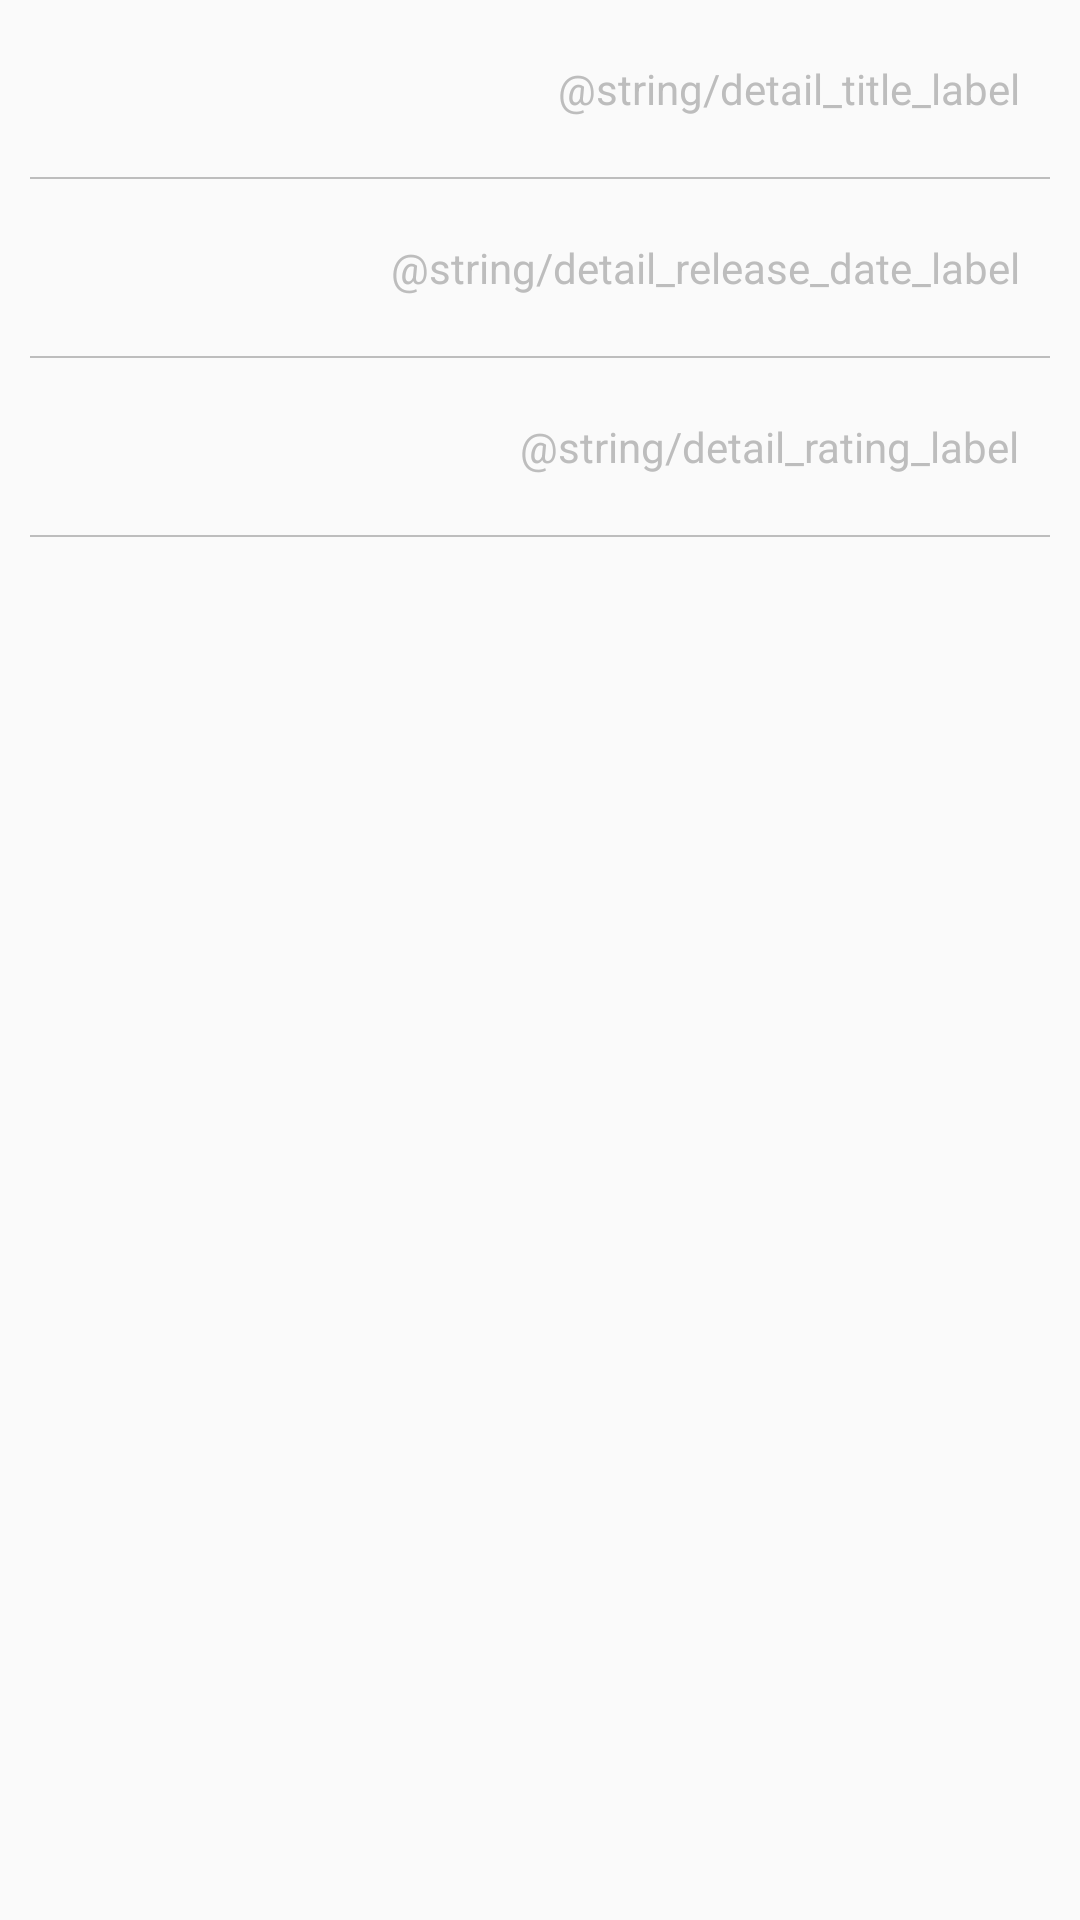

Android layout source for this screen:
<!-- AndroidManifest.xml: application theme AppTheme -->
<!-- res/layout/content_movie_detail.xml -->
<?xml version="1.0" encoding="utf-8"?>
<android.support.v4.widget.NestedScrollView xmlns:android="http://schemas.android.com/apk/res/android"
    android:id="@+id/nestedScrollView"
    xmlns:app="http://schemas.android.com/apk/res-auto"
    xmlns:tools="http://schemas.android.com/tools"
    android:layout_width="match_parent"
    android:layout_height="match_parent"
    app:layout_behavior="@string/appbar_scrolling_view_behavior"
    tools:context="com.example.alit.popularmoviesnano.MovieDetail.MovieDetailActivity"
    tools:showIn="@layout/activity_movie_detail">

    
    

    <android.support.constraint.ConstraintLayout
        android:layout_width="match_parent"
        android:layout_height="wrap_content">

        <TextView
            android:id="@+id/titleText"
            style="@style/detailMovieInfoTextStyle"
            app:layout_constraintLeft_toLeftOf="parent"
            app:layout_constraintRight_toLeftOf="@+id/titleLabel"
            app:layout_constraintTop_toTopOf="parent"
            tools:text="Star Wars: Episode V - The Empire Strikes Back" />

        <TextView
            android:id="@+id/titleLabel"
            style="@style/detailLabelTextStyle"
            android:text="@string/detail_title_label"
            app:layout_constraintRight_toRightOf="parent"
            app:layout_constraintTop_toTopOf="parent" />

        <View
            android:id="@+id/titleDivider"
            style="@style/detailDividerStyle"
            app:layout_constraintLeft_toLeftOf="parent"
            app:layout_constraintRight_toRightOf="parent"
            app:layout_constraintTop_toBottomOf="@+id/titleText" />

        <TextView
            android:id="@+id/releaseDateText"
            style="@style/detailMovieInfoTextStyle"
            app:layout_constraintLeft_toLeftOf="parent"
            app:layout_constraintRight_toLeftOf="@+id/releaseDateLabel"
            app:layout_constraintTop_toBottomOf="@+id/titleDivider"
            tools:text="1980-08-20" />

        <TextView
            android:id="@+id/releaseDateLabel"
            style="@style/detailLabelTextStyle"
            android:text="@string/detail_release_date_label"
            app:layout_constraintRight_toRightOf="parent"
            app:layout_constraintTop_toBottomOf="@+id/titleDivider"/>

        <View
            android:id="@+id/releaseDateDivider"
            style="@style/detailDividerStyle"
            app:layout_constraintLeft_toLeftOf="parent"
            app:layout_constraintRight_toRightOf="parent"
            app:layout_constraintTop_toBottomOf="@+id/releaseDateText"/>

        <TextView
            android:id="@+id/ratingText"
            style="@style/detailMovieInfoTextStyle"
            app:layout_constraintLeft_toLeftOf="parent"
            app:layout_constraintRight_toLeftOf="@+id/ratingLabel"
            app:layout_constraintTop_toBottomOf="@+id/releaseDateDivider"
            tools:text="8.8/10"/>

        <TextView
            android:id="@+id/ratingLabel"
            style="@style/detailLabelTextStyle"
            android:text="@string/detail_rating_label"
            app:layout_constraintRight_toRightOf="parent"
            app:layout_constraintTop_toBottomOf="@+id/releaseDateDivider" />

        <View
            android:id="@+id/ratingDivider"
            style="@style/detailDividerStyle"
            app:layout_constraintLeft_toLeftOf="parent"
            app:layout_constraintRight_toRightOf="parent"
            app:layout_constraintTop_toBottomOf="@+id/ratingText"/>

        <TextView
            android:id="@+id/synopsisText"
            android:layout_width="0dp"
            android:layout_height="wrap_content"
            android:layout_marginEnd="20dp"
            android:layout_marginLeft="20dp"
            android:layout_marginRight="20dp"
            android:layout_marginStart="20dp"
            android:layout_marginTop="20dp"
            android:textColor="@color/primary_text"
            app:layout_constraintLeft_toLeftOf="parent"
            app:layout_constraintRight_toRightOf="parent"
            app:layout_constraintTop_toBottomOf="@+id/ratingDivider"
            tools:text="After the rebels are overpowered by the Empire on their newly established base, Luke Skywalker begins Jedi training with Master Yoda. His friends accept shelter from a questionable ally as Darth Vader hunts them in a plan to capture Luke." />

        
            
            
            
            
            
            
            
            
            

        
            
            
            
            
            
            
            
            
            

        
            
            
            
            
            
            
            
            

            
                
                
                
                
                

            
                
                
                
                
                

        

        
            
            
            
            
            
            
            
            

            
                
                
                
                
                

            
                
                
                
                
                

        

        <android.support.design.widget.TabLayout
            android:id="@+id/tabLayout"
            style="@style/categoryTabStyle"
            android:layout_width="0dp"
            android:layout_height="wrap_content"
            android:textAllCaps="false"
            android:visibility="visible"
            app:tabSelectedTextColor="@color/colorAccent"
            app:tabTextColor="@color/divider"
            app:tabTextAppearance="@android:style/TextAppearance.Widget.TabWidget"
            android:layout_marginTop="40dp"
            app:layout_constraintTop_toBottomOf="@+id/synopsisText"
            app:layout_constraintRight_toRightOf="parent"
            app:layout_constraintLeft_toLeftOf="parent">
        </android.support.design.widget.TabLayout>

        <android.support.v4.view.ViewPager
            android:id="@+id/viewPager"
            android:layout_width="0dp"
            android:layout_height="300dp"
            android:visibility="visible"
            app:layout_constraintTop_toBottomOf="@+id/tabLayout"
            app:layout_constraintLeft_toLeftOf="parent"
            app:layout_constraintRight_toRightOf="parent"
            android:layout_marginLeft="0dp"
            android:layout_marginTop="0dp">

        </android.support.v4.view.ViewPager>

    </android.support.constraint.ConstraintLayout>

</android.support.v4.widget.NestedScrollView>
<!-- res/layout/activity_movie_detail.xml (included above) -->
<?xml version="1.0" encoding="utf-8"?>
<android.support.design.widget.CoordinatorLayout xmlns:android="http://schemas.android.com/apk/res/android"
    xmlns:app="http://schemas.android.com/apk/res-auto"
    xmlns:tools="http://schemas.android.com/tools"
    android:layout_width="match_parent"
    android:layout_height="match_parent"
    android:fitsSystemWindows="true"
    tools:context="com.example.alit.popularmoviesnano.MovieDetailActivity">

    <android.support.design.widget.AppBarLayout
        android:id="@+id/app_bar"
        android:layout_width="match_parent"
        android:layout_height="@dimen/app_bar_height"
        android:fitsSystemWindows="true"
        android:theme="@style/AppTheme.AppBarOverlay">

        <android.support.design.widget.CollapsingToolbarLayout
            android:id="@+id/toolbar_layout"
            android:layout_width="match_parent"
            android:layout_height="match_parent"
            android:fitsSystemWindows="true"
            app:contentScrim="?attr/colorPrimary"
            app:layout_scrollFlags="scroll|exitUntilCollapsed">

            <ProgressBar
                android:id="@+id/progressBar"
                android:layout_width="20dp"
                android:layout_height="20dp"
                android:visibility="invisible"
                android:layout_gravity="center"/>

            <TextView
                android:id="@+id/failedTextView"
                android:layout_width="wrap_content"
                android:layout_height="wrap_content"
                android:text="@string/error_detail"
                android:textColor="@color/icons"
                android:visibility="invisible"
                android:layout_gravity="center"/>
            
            <ImageView
                android:id="@+id/posterImageView"
                android:layout_width="match_parent"
                android:layout_height="match_parent"
                android:visibility="gone"
                app:layout_collapseMode="parallax"/>

            <android.support.v7.widget.Toolbar
                android:id="@+id/toolbar"
                android:layout_width="match_parent"
                android:layout_height="?attr/actionBarSize"
                app:layout_collapseMode="pin"
                app:popupTheme="@style/AppTheme.PopupOverlay" />

        </android.support.design.widget.CollapsingToolbarLayout>
    </android.support.design.widget.AppBarLayout>

    <include layout="@layout/content_movie_detail" />

</android.support.design.widget.CoordinatorLayout>
<!-- resources referenced by this layout -->
<resources>
  <color name="colorAccent">#FF9800</color>
  <color name="divider">#BDBDBD</color>
  <color name="icons">#FFFFFF</color>
  <color name="primary_text">#212121</color>
  <color name="secondary_text">#757575</color>
  <string name="error_detail">Failed to load poster :(</string>
  <style name="AppTheme.AppBarOverlay" parent="ThemeOverlay.AppCompat.Dark.ActionBar" />
  <style name="AppTheme.PopupOverlay" parent="ThemeOverlay.AppCompat.Light" />
  <style name="categoryTabStyle" parent="Widget.Design.TabLayout">
          <item name="textAllCaps">false</item>
          <item name="tabIndicatorColor">@color/colorAccent</item>
      </style>
  <style name="detailDividerStyle">
  
          <item name="android:layout_width">0dp</item>
          <item name="android:layout_height">0.5dp</item>
          <item name="android:background">@color/divider</item>
          <item name="android:layout_marginTop">20dp</item>
          <item name="android:layout_marginLeft">10dp</item>
          <item name="android:layout_marginRight">10dp</item>
  
      </style>
  <style name="detailLabelTextStyle">
  
          <item name="android:layout_width">wrap_content</item>
          <item name="android:layout_height">wrap_content</item>
          <item name="android:textColor">@color/divider</item>
          <item name="android:layout_marginTop">20dp</item>
          <item name="android:layout_marginRight">20dp</item>
  
      </style>
  <style name="detailMovieInfoTextStyle">
  
          <item name="android:layout_width">0dp</item>
          <item name="android:layout_height">wrap_content</item>
          <item name="android:textColor">@color/primary_text</item>
          <item name="android:layout_marginTop">20dp</item>
          <item name="android:layout_marginLeft">20dp</item>
          <item name="android:layout_marginRight">20dp</item>
  
      </style>
  <style name="AppTheme" parent="Theme.AppCompat.Light.DarkActionBar">
          
          <item name="colorPrimary">@color/colorPrimary</item>
          <item name="colorPrimaryDark">@color/colorPrimaryDark</item>
          <item name="colorAccent">@color/colorAccent</item>
  
          <item name="preferenceTheme">@style/PreferenceThemeOverlay</item>
      </style>
  <color name="colorPrimary">#009688</color>
  <color name="colorPrimaryDark">#00796B</color>
</resources>
